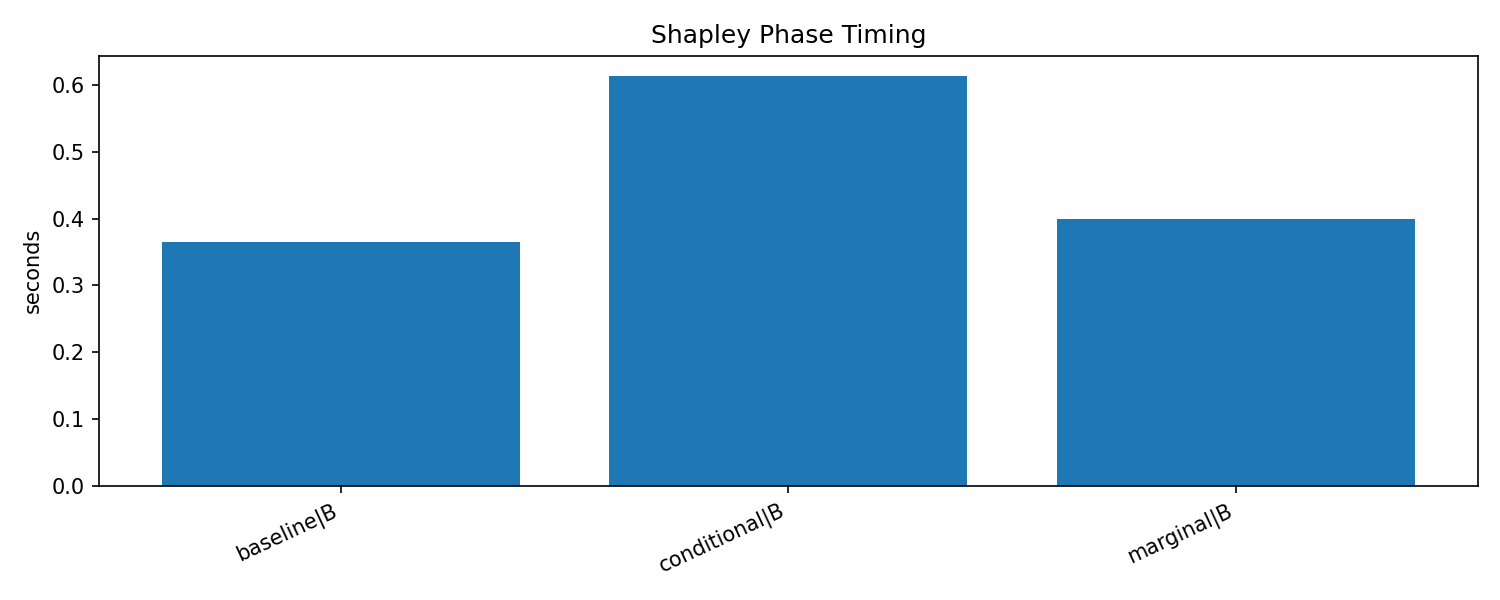

The file beside this chart, header and first rows:
epoch_start, epoch_end, phase, cycle, duration_sec, num_batches, num_samples, num_node_groups, tactic, run_id, training_type, shapley_tactic
49, 49, B, 0, 0.1271, , 1024, 32, baseline, shapley-20260606T024059Z-997435cd, shapley, baseline
69, 69, B, 1, 0.04645, , 1600, 50, baseline, shapley-20260606T024059Z-997435cd, shapley, baseline
89, 89, B, 2, 0.04245, , 1600, 50, baseline, shapley-20260606T024059Z-997435cd, shapley, baseline
109, 109, B, 3, 0.05824, , 1600, 50, baseline, shapley-20260606T024059Z-997435cd, shapley, baseline
129, 129, B, 4, 0.04469, , 1600, 50, baseline, shapley-20260606T024059Z-997435cd, shapley, baseline
169, 169, B, 5, 0.04567, , 1600, 50, baseline, shapley-20260606T024059Z-997435cd, shapley, baseline
49, 49, B, 0, 0.1395, , 1024, 32, marginal, shapley-20260606T024123Z-875dcf4a, shapley, marginal
69, 69, B, 1, 0.05841, , 1600, 50, marginal, shapley-20260606T024123Z-875dcf4a, shapley, marginal
89, 89, B, 2, 0.04805, , 1600, 50, marginal, shapley-20260606T024123Z-875dcf4a, shapley, marginal
109, 109, B, 3, 0.05108, , 1600, 50, marginal, shapley-20260606T024123Z-875dcf4a, shapley, marginal
129, 129, B, 4, 0.04762, , 1600, 50, marginal, shapley-20260606T024123Z-875dcf4a, shapley, marginal
169, 169, B, 5, 0.05468, , 1600, 50, marginal, shapley-20260606T024123Z-875dcf4a, shapley, marginal
49, 49, B, 0, 0.1488, , 1024, 32, conditional, shapley-20260606T024148Z-2f9cf9d1, shapley, conditional
69, 69, B, 1, 0.08429, , 1600, 50, conditional, shapley-20260606T024148Z-2f9cf9d1, shapley, conditional
89, 89, B, 2, 0.1229, , 1600, 50, conditional, shapley-20260606T024148Z-2f9cf9d1, shapley, conditional
109, 109, B, 3, 0.0844, , 1600, 50, conditional, shapley-20260606T024148Z-2f9cf9d1, shapley, conditional
129, 129, B, 4, 0.09529, , 1600, 50, conditional, shapley-20260606T024148Z-2f9cf9d1, shapley, conditional
169, 169, B, 5, 0.0778, , 1600, 50, conditional, shapley-20260606T024148Z-2f9cf9d1, shapley, conditional
